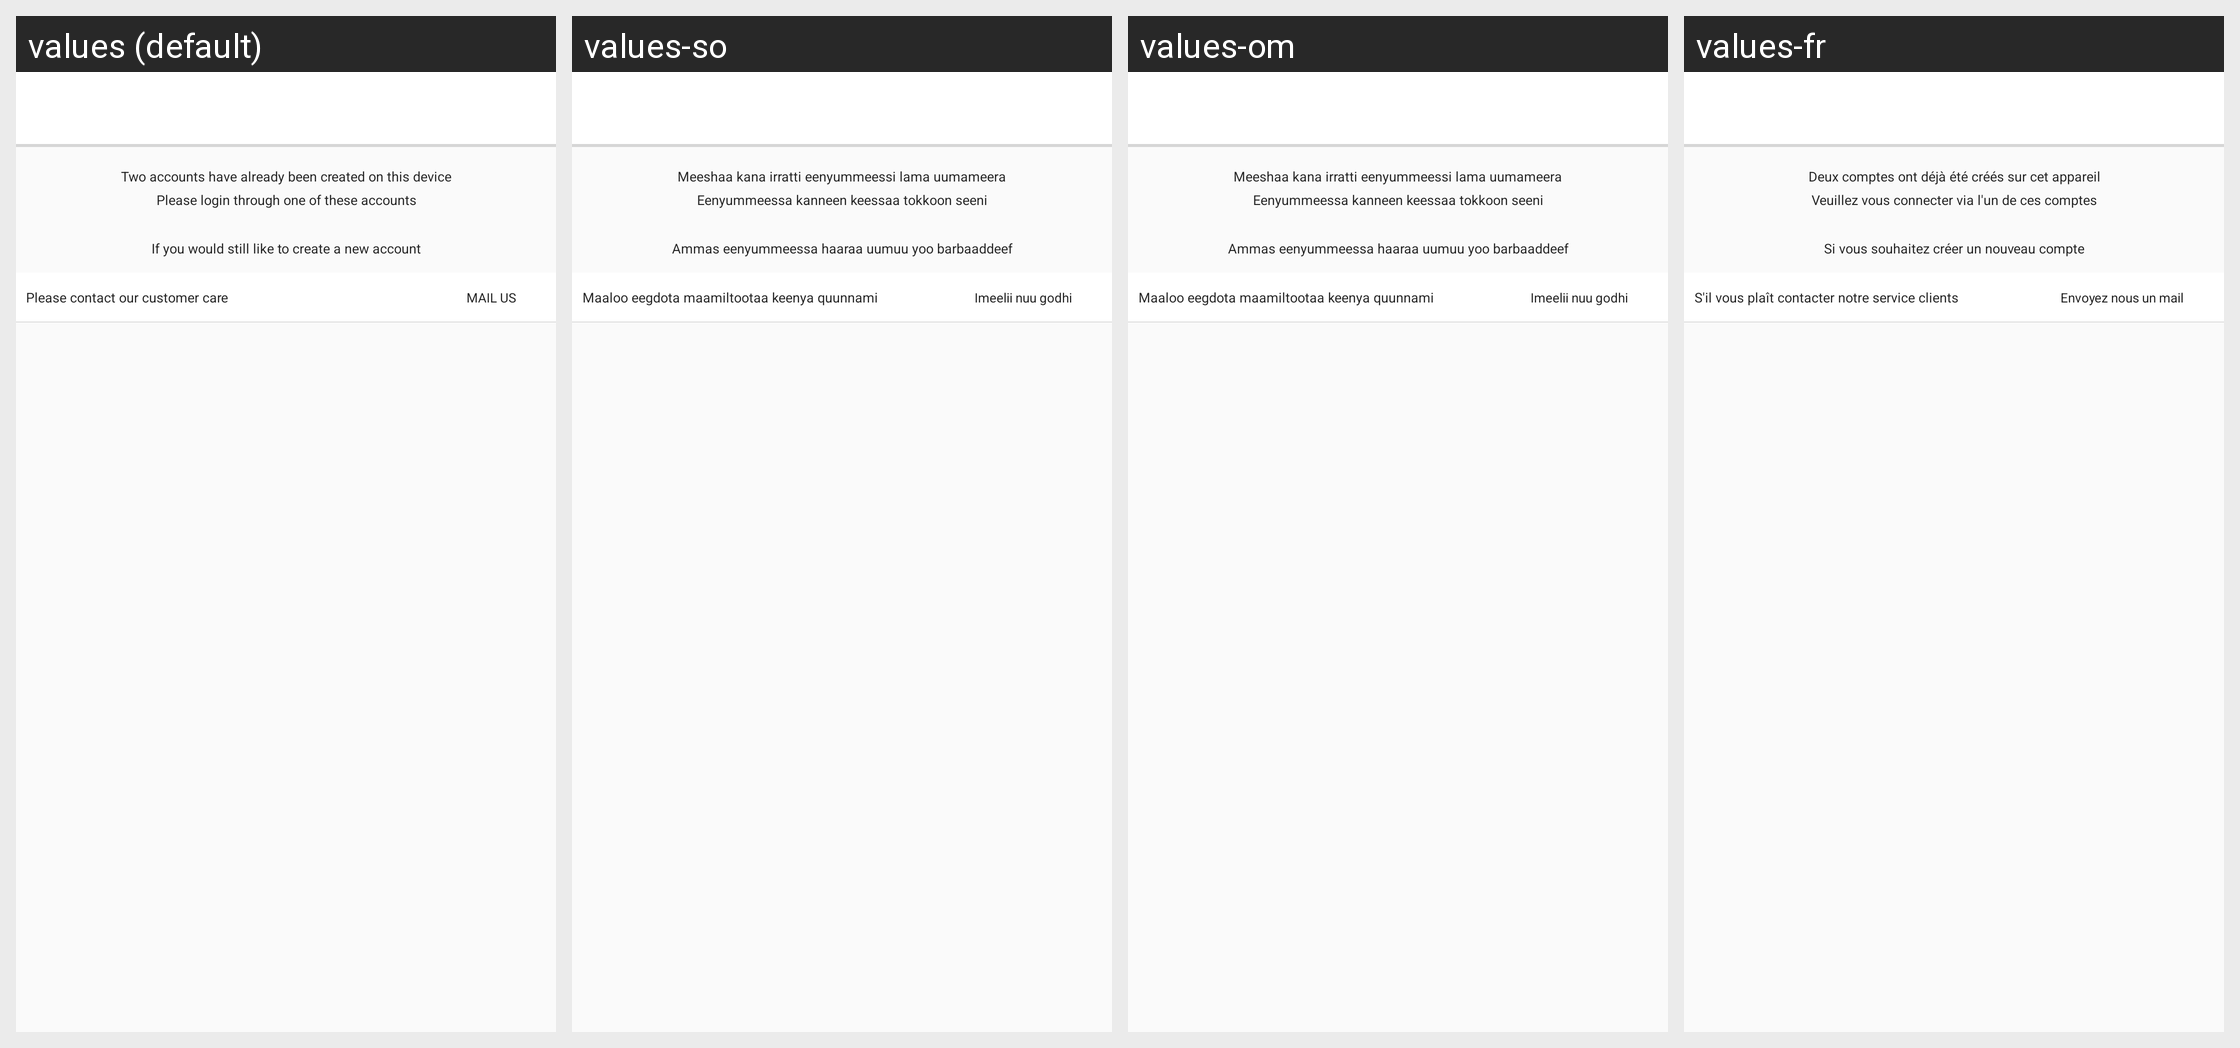

The same Android screen rendered under several of its app's locales, left to right. List the strings drawn on it with the default value and each locale's translation.
Android screen res/layout/activity_multiple_accounts.xml rendered under 4 locales, left to right: values (default), values-so, values-om, values-fr. Device: Nexus 5 (rendered at 1080×1920; each locale shown at half size, 540×960, under a caption strip naming it); theme AppTheme.
Other locales in the repository, not shown: values-am, values-ar, values-as, values-es, values-gu, values-hi, values-kn, values-ml, values-or, values-ta, values-te, values-ti.
Strings drawn on this screen, with the default value and each locale's value (text and hints the layout hard-codes, and strings that could not be matched under every locale, appear in the picture but are not listed):

two_account_on_device
  values: Two accounts have already been created on this device
  values-so: Meeshaa kana irratti eenyummeessi lama uumameera
  values-om: Meeshaa kana irratti eenyummeessi lama uumameera
  values-fr: Deux comptes ont déjà été créés sur cet appareil

please_login_from_these_accounts
  values: Please login through one of these accounts
  values-so: Eenyummeessa kanneen keessaa tokkoon seeni
  values-om: Eenyummeessa kanneen keessaa tokkoon seeni
  values-fr: Veuillez vous connecter via l'un de ces comptes

create_new_account_msg
  values: If you would still like to create a new account
  values-so: Ammas eenyummeessa haaraa uumuu yoo barbaaddeef
  values-om: Ammas eenyummeessa haaraa uumuu yoo barbaaddeef
  values-fr: Si vous souhaitez créer un nouveau compte

please_contact_customer_care
  values: Please contact our customer care
  values-so: Maaloo eegdota maamiltootaa keenya quunnami
  values-om: Maaloo eegdota maamiltootaa keenya quunnami
  values-fr: S'il vous plaît contacter notre service clients

mail_us
  values: MAIL US
  values-so: Imeelii nuu godhi
  values-om: Imeelii nuu godhi
  values-fr: Envoyez nous un mail
